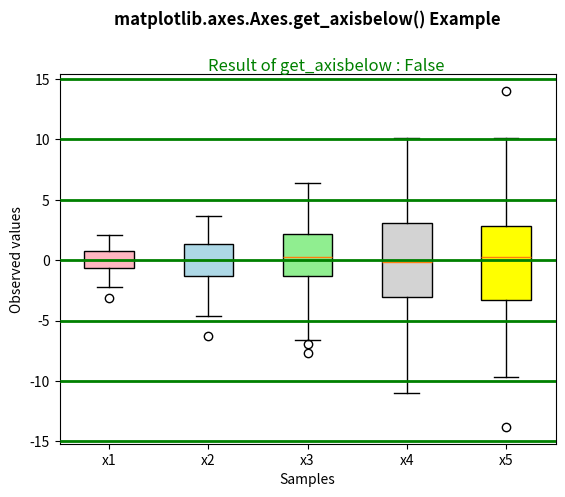

Source code (Python):
# Implementation of matplotlib function
import matplotlib.pyplot as plt
import numpy as np

# Random test data
np.random.seed(19680801)
all_data = [np.random.normal(0, std, size = 100) for std in range(1, 6)]
labels = ['x1', 'x2', 'x3', 'x4', 'x5']

fig, ax = plt.subplots()

bplot = ax.boxplot(all_data,
					vert = True,
					patch_artist = True,
					labels = labels)
colors = ['lightpink', 'lightblue', 'lightgreen',
		"lightgrey", "yellow"]
for patch, color in zip(bplot['boxes'], colors):
	patch.set_facecolor(color)

ax.yaxis.grid(True, color ="green", lw = 2)
ax.set_axisbelow(False)
ax.set_xlabel('Samples')
ax.set_ylabel('Observed values')
x = ax.get_axisbelow()
ax.text(2, 15.7, "Result of get_axisbelow : " +str(x),
	style ='italic', fontsize = 12, color ="green")

ax.set_title('matplotlib.axes.Axes.get_axisbelow() Example\n\n', fontsize = 12, fontweight ='bold')
plt.show()
